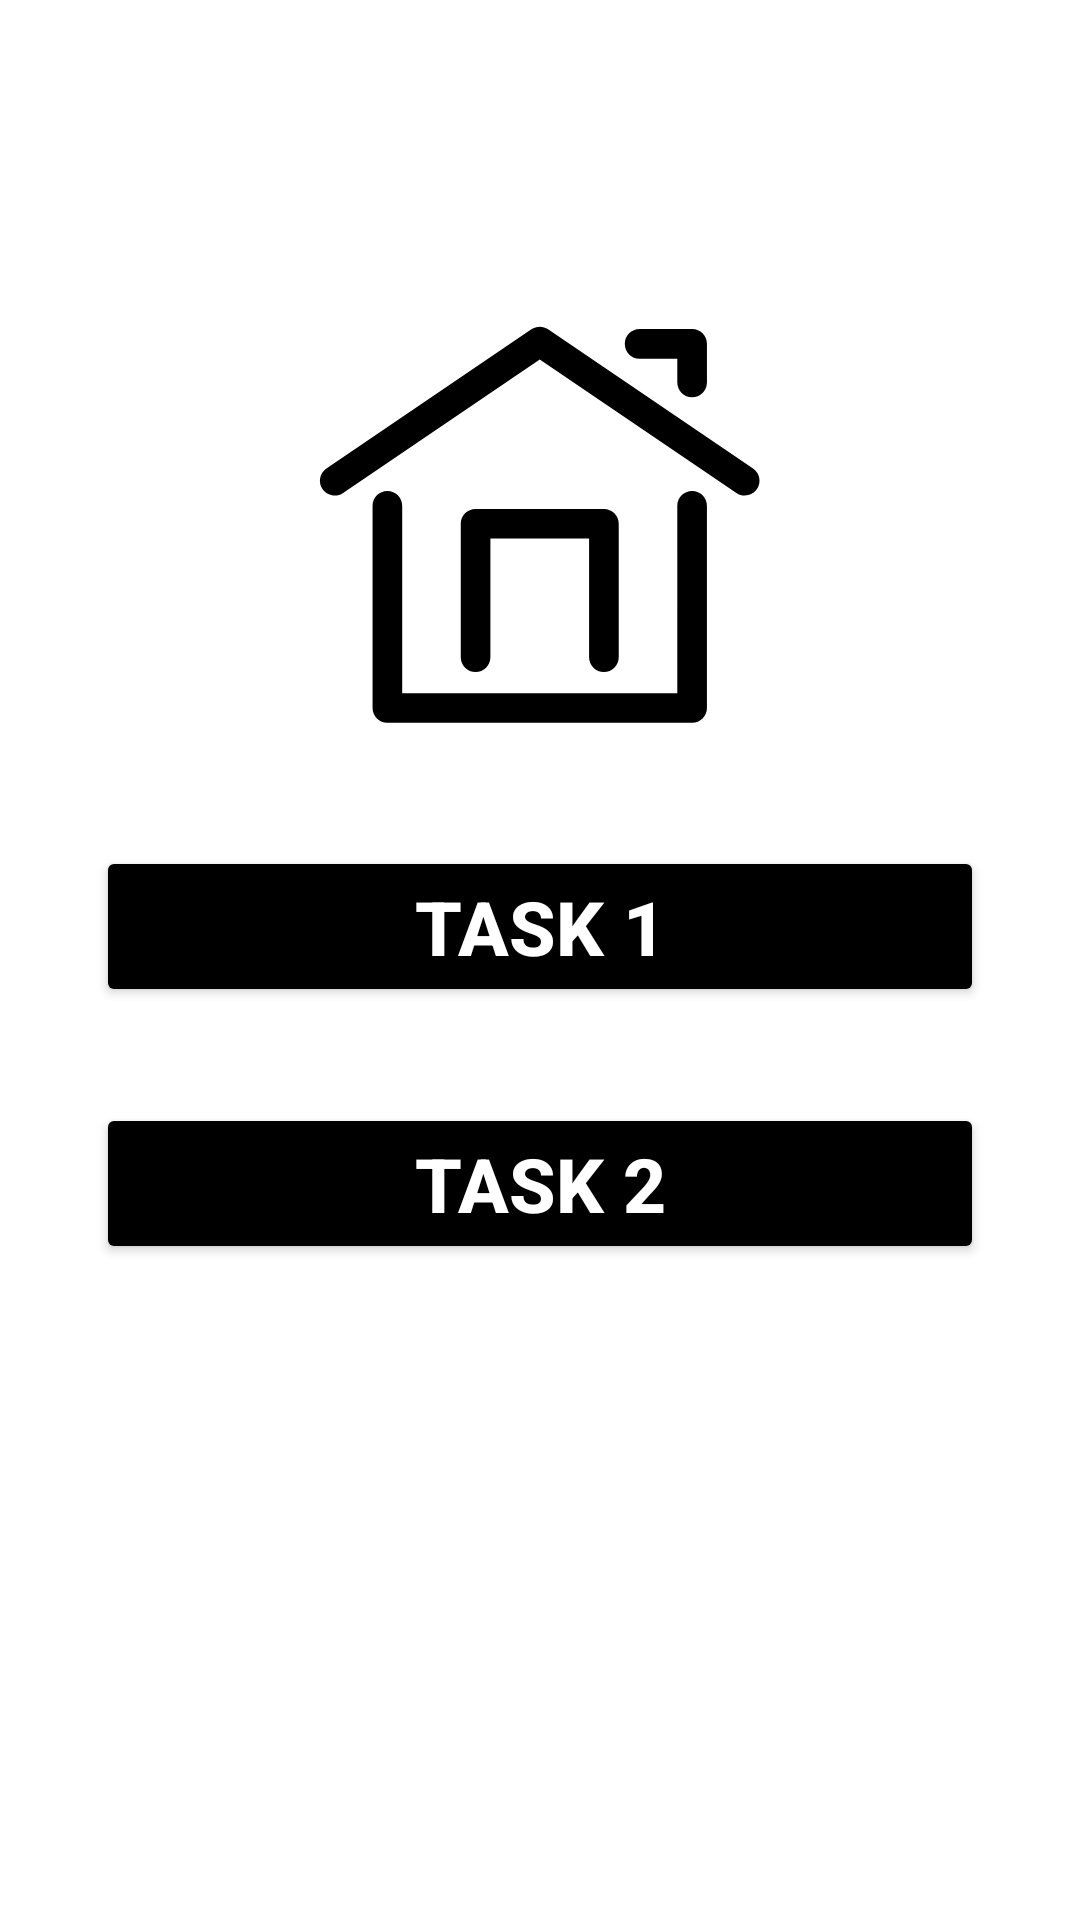

Write the Android layout XML for this screen, with the resource values it uses.
<!-- AndroidManifest.xml: application theme Theme.B5 -->
<!-- res/layout/fragment_home.xml -->
<?xml version="1.0" encoding="utf-8"?>
<androidx.constraintlayout.widget.ConstraintLayout xmlns:android="http://schemas.android.com/apk/res/android"
    xmlns:app="http://schemas.android.com/apk/res-auto"
    xmlns:tools="http://schemas.android.com/tools"
    android:layout_width="match_parent"
    android:layout_height="match_parent"
    tools:context=".ui.fragments.HomeFragment">

    <ImageView
        android:id="@+id/imageView4"
        android:layout_width="150dp"
        android:layout_height="150dp"
        android:layout_marginTop="100dp"
        android:src="@drawable/home"
        app:layout_constraintEnd_toEndOf="parent"
        app:layout_constraintStart_toStartOf="parent"
        app:layout_constraintTop_toTopOf="parent" />

    <Button
        android:id="@+id/task1Btn"
        android:layout_width="0dp"
        android:layout_height="wrap_content"
        android:layout_marginStart="32dp"
        android:layout_marginTop="32dp"
        android:layout_marginEnd="32dp"
        android:backgroundTint="@color/black"
        android:text="Task 1"
        android:textColor="@color/white"
        android:textStyle="bold"
        android:textSize="25sp"
        app:layout_constraintEnd_toEndOf="parent"
        app:layout_constraintStart_toStartOf="parent"
        app:layout_constraintTop_toBottomOf="@+id/imageView4" />

    <Button
        android:id="@+id/task2Btn"
        android:layout_width="0dp"
        android:layout_height="wrap_content"
        android:layout_marginStart="32dp"
        android:layout_marginTop="32dp"
        android:layout_marginEnd="32dp"
        android:backgroundTint="@color/black"
        android:text="Task 2"
        android:textColor="@color/white"
        android:textStyle="bold"
        android:textSize="25sp"
        app:layout_constraintEnd_toEndOf="parent"
        app:layout_constraintStart_toStartOf="parent"
        app:layout_constraintTop_toBottomOf="@+id/task1Btn" />
</androidx.constraintlayout.widget.ConstraintLayout>
<!-- resources referenced by this layout -->
<resources>
  <!-- drawable home: vector/xml drawable (drawable, 2165 chars, omitted) -->
  <style name="Theme.B5" parent="Theme.MaterialComponents.DayNight.DarkActionBar">
          
          <item name="colorPrimary">@color/purple_500</item>
          <item name="colorPrimaryVariant">@color/purple_700</item>
          <item name="colorOnPrimary">@color/white</item>
          
          <item name="colorSecondary">@color/teal_200</item>
          <item name="colorSecondaryVariant">@color/teal_700</item>
          <item name="colorOnSecondary">@color/black</item>
          
          <item name="android:statusBarColor">?attr/colorPrimaryVariant</item>
          
      </style>
  <!-- not gathered from this repository: default colours our renderer supplied (Android Studio template values) -->
  <color name="purple_500">#FF6200EE</color>
  <color name="purple_700">#FF3700B3</color>
  <color name="teal_200">#FF03DAC5</color>
  <color name="teal_700">#FF018786</color>
  <color name="black">#FF000000</color>
  <color name="white">#FFFFFFFF</color>
</resources>
